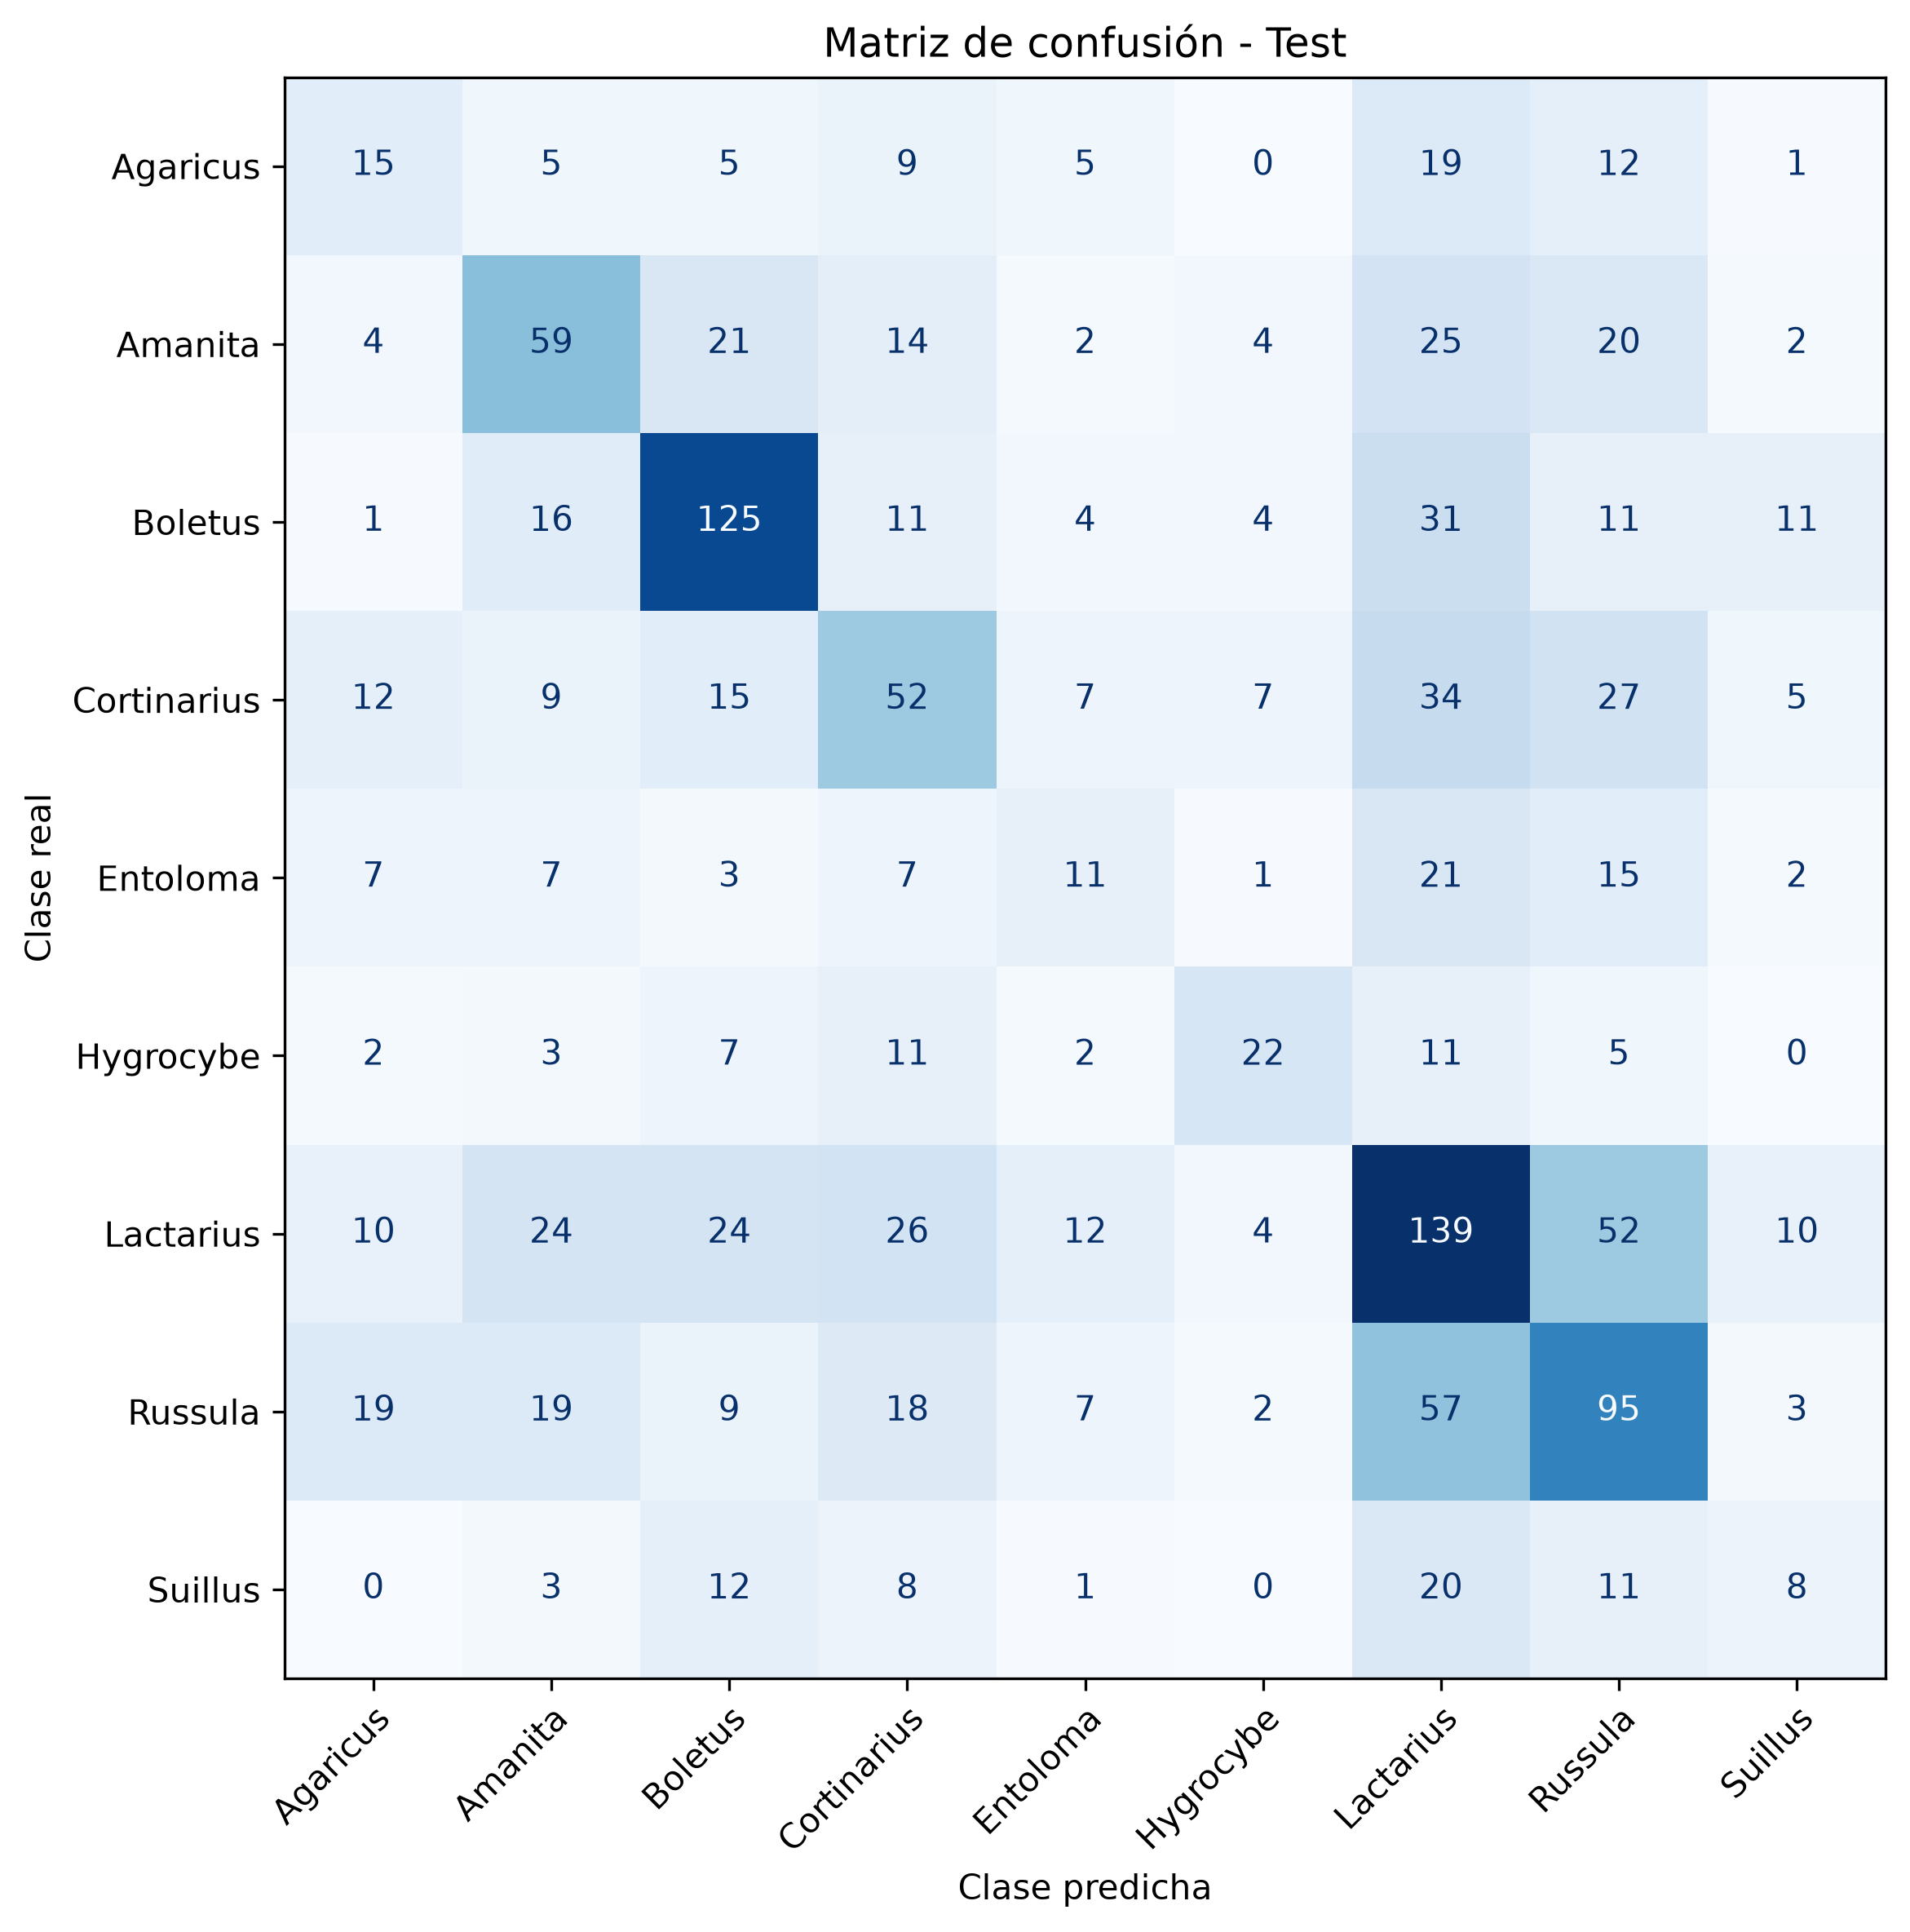

The data file committed next to this chart (first rows):
, Agaricus, Amanita, Boletus, Cortinarius, Entoloma, Hygrocybe, Lactarius, Russula, Suillus
Agaricus, 15, 5, 5, 9, 5, 0, 19, 12, 1
Amanita, 4, 59, 21, 14, 2, 4, 25, 20, 2
Boletus, 1, 16, 125, 11, 4, 4, 31, 11, 11
Cortinarius, 12, 9, 15, 52, 7, 7, 34, 27, 5
Entoloma, 7, 7, 3, 7, 11, 1, 21, 15, 2
Hygrocybe, 2, 3, 7, 11, 2, 22, 11, 5, 0
Lactarius, 10, 24, 24, 26, 12, 4, 139, 52, 10
Russula, 19, 19, 9, 18, 7, 2, 57, 95, 3
Suillus, 0, 3, 12, 8, 1, 0, 20, 11, 8
